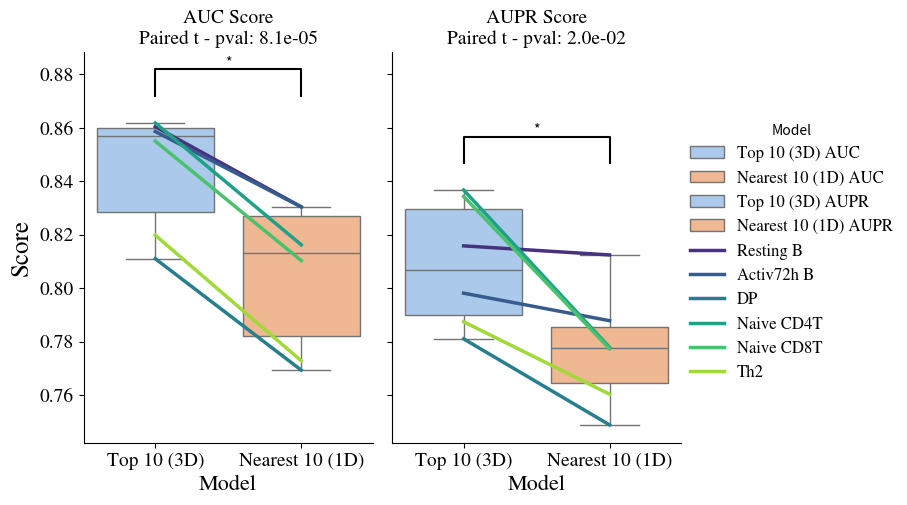
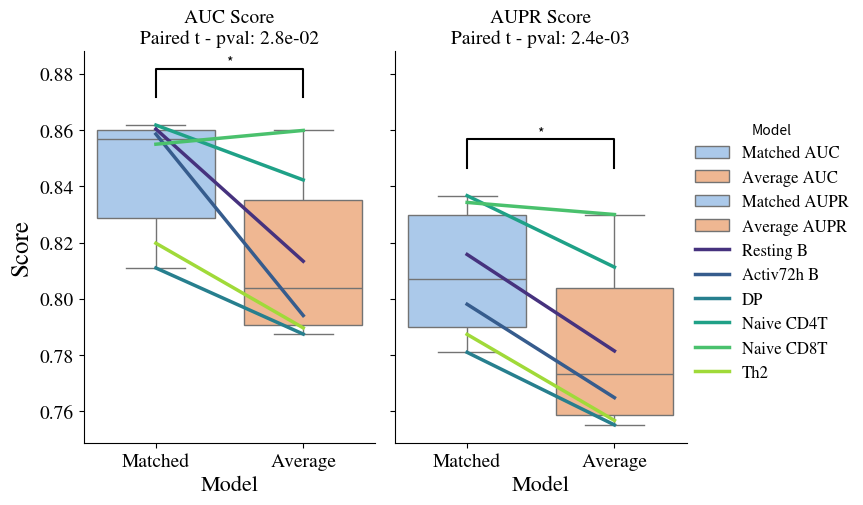

Generate these figures, in order, with matplotlib:
# Sconda conda activate ghmc1; cd /mnt/BioAdHoc/Groups/RaoLab/Edahi/Projects/09.TimeCourse5hmC/ForFerhatGit/GhmCN/reviewer_questions/plot_showing_significance_of_top_10_nearest_10; python
import pandas as pd
import seaborn as sns
import matplotlib.pyplot as plt
from scipy.stats import ttest_rel

# Re-define the data sets as the environment has been reset
font_name = 'Nimbus Roman'

# cells
cells = ['Resting B', 'Activ72h B', 'DP', 'Naive CD4T', 'Naive CD8T', 'Th2']

# Data AUC Score
matched_model_auc = [0.8604, 0.8586, 0.811, 0.8618, 0.855, 0.8198]
nearest_10_auc = [0.8304, 0.8304, 0.7693, 0.8162, 0.8103, 0.7728]
average_model_auc = [0.8134, 0.7941, 0.7875, 0.8423, 0.8599, 0.7897]

# Data AUPR Score
matched_model_aupr = [0.8158, 0.7981, 0.781, 0.8367, 0.8343, 0.7874]
nearest_10_aupr = [0.8124, 0.7878, 0.7488, 0.7778, 0.7773, 0.7603]
average_model_aupr = [0.7815, 0.7649, 0.7552, 0.8113, 0.83, 0.7568]

# Next 5
t_stat, p_value_auc = ttest_rel(matched_model_auc, nearest_10_auc)
t_stat_new, p_value_aupr = ttest_rel(matched_model_aupr, nearest_10_aupr)
# Averaged
t_stat_ave, p_value_auc_ave = ttest_rel(matched_model_auc, average_model_auc)
t_stat_new_ave, p_value_aupr_ave = ttest_rel(matched_model_aupr, average_model_aupr)

# Combining the data into a single DataFrame
df = pd.DataFrame({
    'Top 10 (3D) AUC': matched_model_auc,
    'Nearest 10 (1D) AUC': nearest_10_auc,
    'Top 10 (3D) AUPR': matched_model_aupr,
    'Nearest 10 (1D) AUPR': nearest_10_aupr,
})

df_mix = pd.DataFrame({
    'Matched AUC': matched_model_auc,
    'Average AUC': average_model_auc,
    'Matched AUPR': matched_model_aupr,
    'Average AUPR': average_model_aupr,
})

# Melting the DataFrame
df_melted = df.melt(var_name='Group', value_name='Score')
df_melted_mix = df_mix.melt(var_name='Group', value_name='Score')

# Adding a Model identifier (will deprecate "Pair" if successful)
n_val_per_cell = df_melted.shape[0]//len(cells)
df_melted['Model'] = cells * n_val_per_cell
df_melted_mix['Model'] = cells * n_val_per_cell

# Create a new 'Metric' column that indicates whether the score is AUC or AUPR
df_melted['Metric'] = df_melted['Group'].str.extract('(AUC|AUPR)')
df_melted_mix['Metric'] = df_melted_mix['Group'].str.extract('(AUC|AUPR)')

# Create a 'Condition' column that indicates whether the group is 'Top 10 (3D)' or 'Nearest 10 (1D)'
df_melted['Condition'] = df_melted['Group'].str.extract('(Top 10 \(3D\)|Nearest 10 \(1D\))')
df_melted_mix['Condition'] = df_melted_mix['Group'].str.extract('(Matched|Average)')


def add_significance_bar(ax, y_max, group_col, y_offset=0.02):
    x1, x2 = 0, 1  # Positions of boxplots
    ax.plot([x1, x1, x2, x2], [y_max+0.01, y_max+y_offset, y_max+y_offset, y_max+0.01], lw=1.5, c='k')
    ax.text((x1+x2)*0.5, y_max+y_offset, "*", ha='center', va='bottom', color='k')
    return y_max + y_offset*2  # Return position for p-value text


#
#
#
# # vs Next 5
#
#
#
# Set up the FacetGrid
# plt.close()
g = sns.FacetGrid(df_melted, col="Metric", height=5, aspect=7/10, sharey=True)

# Add the boxplots first
g.map(sns.boxplot, "Condition", "Score", "Group", palette="pastel", order=["Top 10 (3D)", "Nearest 10 (1D)"])

# Now add the point plots for paired lines
# We use 'zorder=10' to draw the points and lines on top of the boxplots
g.map(sns.pointplot, "Condition", "Score", "Model", order=["Top 10 (3D)", "Nearest 10 (1D)"], hue_order = cells,
     palette="viridis", markers="", linestyles="-", linewidth=2.5, alpha=1.0, zorder=10)

max_AUC = df_melted.groupby(['Metric','Condition']).max().Score[( 'AUC')].max()
max_AUPR = df_melted.groupby(['Metric','Condition']).max().Score[( 'AUPR')].max()

for ax, (metric_name, metric_data) in zip(g.axes.flatten(), df_melted.groupby("Metric")):
    ax.set_ylabel('Score', fontsize=18, fontname=font_name)
    ax.set_xlabel('Model', fontsize=16, fontname=font_name)
    for label in ax.get_xticklabels():
        label.set_fontsize(14)
        label.set_fontname(font_name)
    for label in ax.get_yticklabels():
        label.set_fontsize(14)
        label.set_fontname(font_name)
    p_value = p_value_auc if metric_name == "AUC" else p_value_aupr
    y_max = max_AUC if metric_name == "AUC" else max_AUPR
    if p_value < 0.05:
        y_text = add_significance_bar(ax, y_max, 'Condition')
        ax.set_title(f'{metric_name} Score\nPaired t - pval: {p_value:.1e}', fontsize=14, fontname=font_name)

g.fig.subplots_adjust(top=0.9) # adjust the Figure in seaborn

g.add_legend(title='Model', prop={'size': 12, 'family': font_name})
plt.savefig('./merged_significance_dotted_random_split_test_Matched_vs_Next5.pdf')
plt.close()


#
#
#
# # vs Averaged HiC
#
#
#
# Set up the FacetGrid
# plt.close()
g = sns.FacetGrid(df_melted_mix, col="Metric", height=5, aspect=7/10, sharey=True)

# Add the boxplots first
g.map(sns.boxplot, "Condition", "Score", "Group", palette="pastel", order=["Matched", "Average"])

# Now add the point plots for paired lines
# We use 'zorder=10' to draw the points and lines on top of the boxplots
g.map(sns.pointplot, "Condition", "Score", "Model", order=["Matched", "Average"], hue_order = cells,
     palette="viridis", markers="", linestyles="-", linewidth=2.5, alpha=1.0, zorder=10)

max_AUC = df_melted_mix.groupby(['Metric','Condition']).max().Score[( 'AUC')].max()
max_AUPR = df_melted_mix.groupby(['Metric','Condition']).max().Score[( 'AUPR')].max()

for ax, (metric_name, metric_data) in zip(g.axes.flatten(), df_melted_mix.groupby("Metric")):
    ax.set_ylabel('Score', fontsize=18, fontname=font_name)
    ax.set_xlabel('Model', fontsize=16, fontname=font_name)
    for label in ax.get_xticklabels():
        label.set_fontsize(14)
        label.set_fontname(font_name)
    for label in ax.get_yticklabels():
        label.set_fontsize(14)
        label.set_fontname(font_name)
    p_value = p_value_auc_ave if metric_name == "AUC" else p_value_aupr_ave
    y_max = max_AUC if metric_name == "AUC" else max_AUPR
    if p_value < 0.05:
        y_text = add_significance_bar(ax, y_max, 'Condition')
        ax.set_title(f'{metric_name} Score\nPaired t - pval: {p_value:.1e}', fontsize=14, fontname=font_name)

g.fig.subplots_adjust(top=0.9) # adjust the Figure in seaborn

g.add_legend(title='Model', prop={'size': 12, 'family': font_name})

plt.savefig('./merged_significance_dotted_random_split_test_Matched_vs_Average.pdf')
plt.close()
